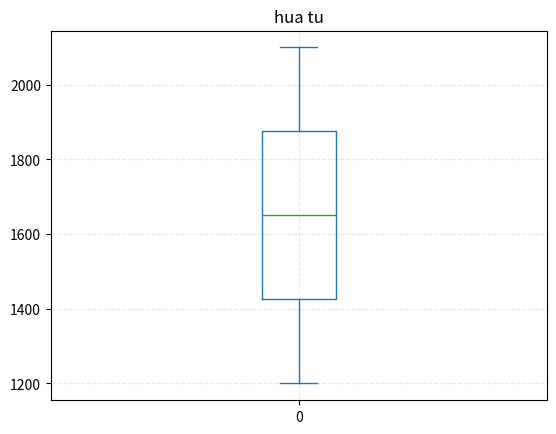

Recreate this plot in Python.
import numpy as np
import pandas as pd
import matplotlib.pyplot as plt

data = [1200, 1300, 1400, 1500, 1600, 1700, 1800, 1900, 2000, 2100]

df = pd.DataFrame(data)
df.plot.box(title="hua tu")
plt.grid(linestyle="--", alpha=0.3)
plt.show()